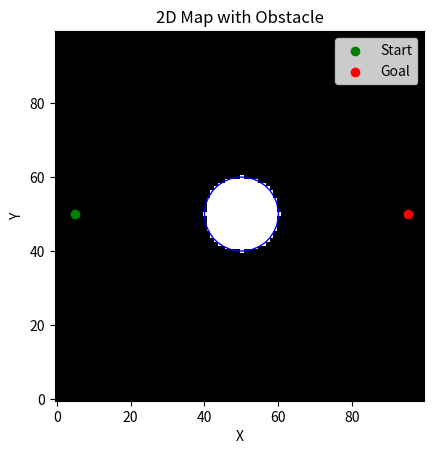

The script that saved this image:
import numpy as np
import matplotlib.pyplot as plt

# Grid size
GRID_SIZE = 100

# Start and Goal
start = (5, 50)
goal = (95, 50)

# Obstacle (circle)
obstacle_center = (50, 50)
obstacle_radius = 10

# Create grid (0 = free, 1 = obstacle)
grid = np.zeros((GRID_SIZE, GRID_SIZE))

# Mark obstacle
for x in range(GRID_SIZE):
    for y in range(GRID_SIZE):
        if (x - obstacle_center[0])**2 + (y - obstacle_center[1])**2 <= obstacle_radius**2:
            grid[x][y] = 1

# Visualization function
def plot_map():
    plt.imshow(grid.T, origin='lower', cmap='gray')
    plt.scatter(start[0], start[1], color='green', label='Start')
    plt.scatter(goal[0], goal[1], color='red', label='Goal')
    
    # Draw obstacle boundary (optional but looks good)
    circle = plt.Circle(obstacle_center, obstacle_radius, color='blue', fill=False)
    plt.gca().add_patch(circle)

    plt.title("2D Map with Obstacle")
    plt.xlabel("X")
    plt.ylabel("Y")
    plt.legend()
    plt.show()

# Run to check
if __name__ == "__main__":
    plot_map()
